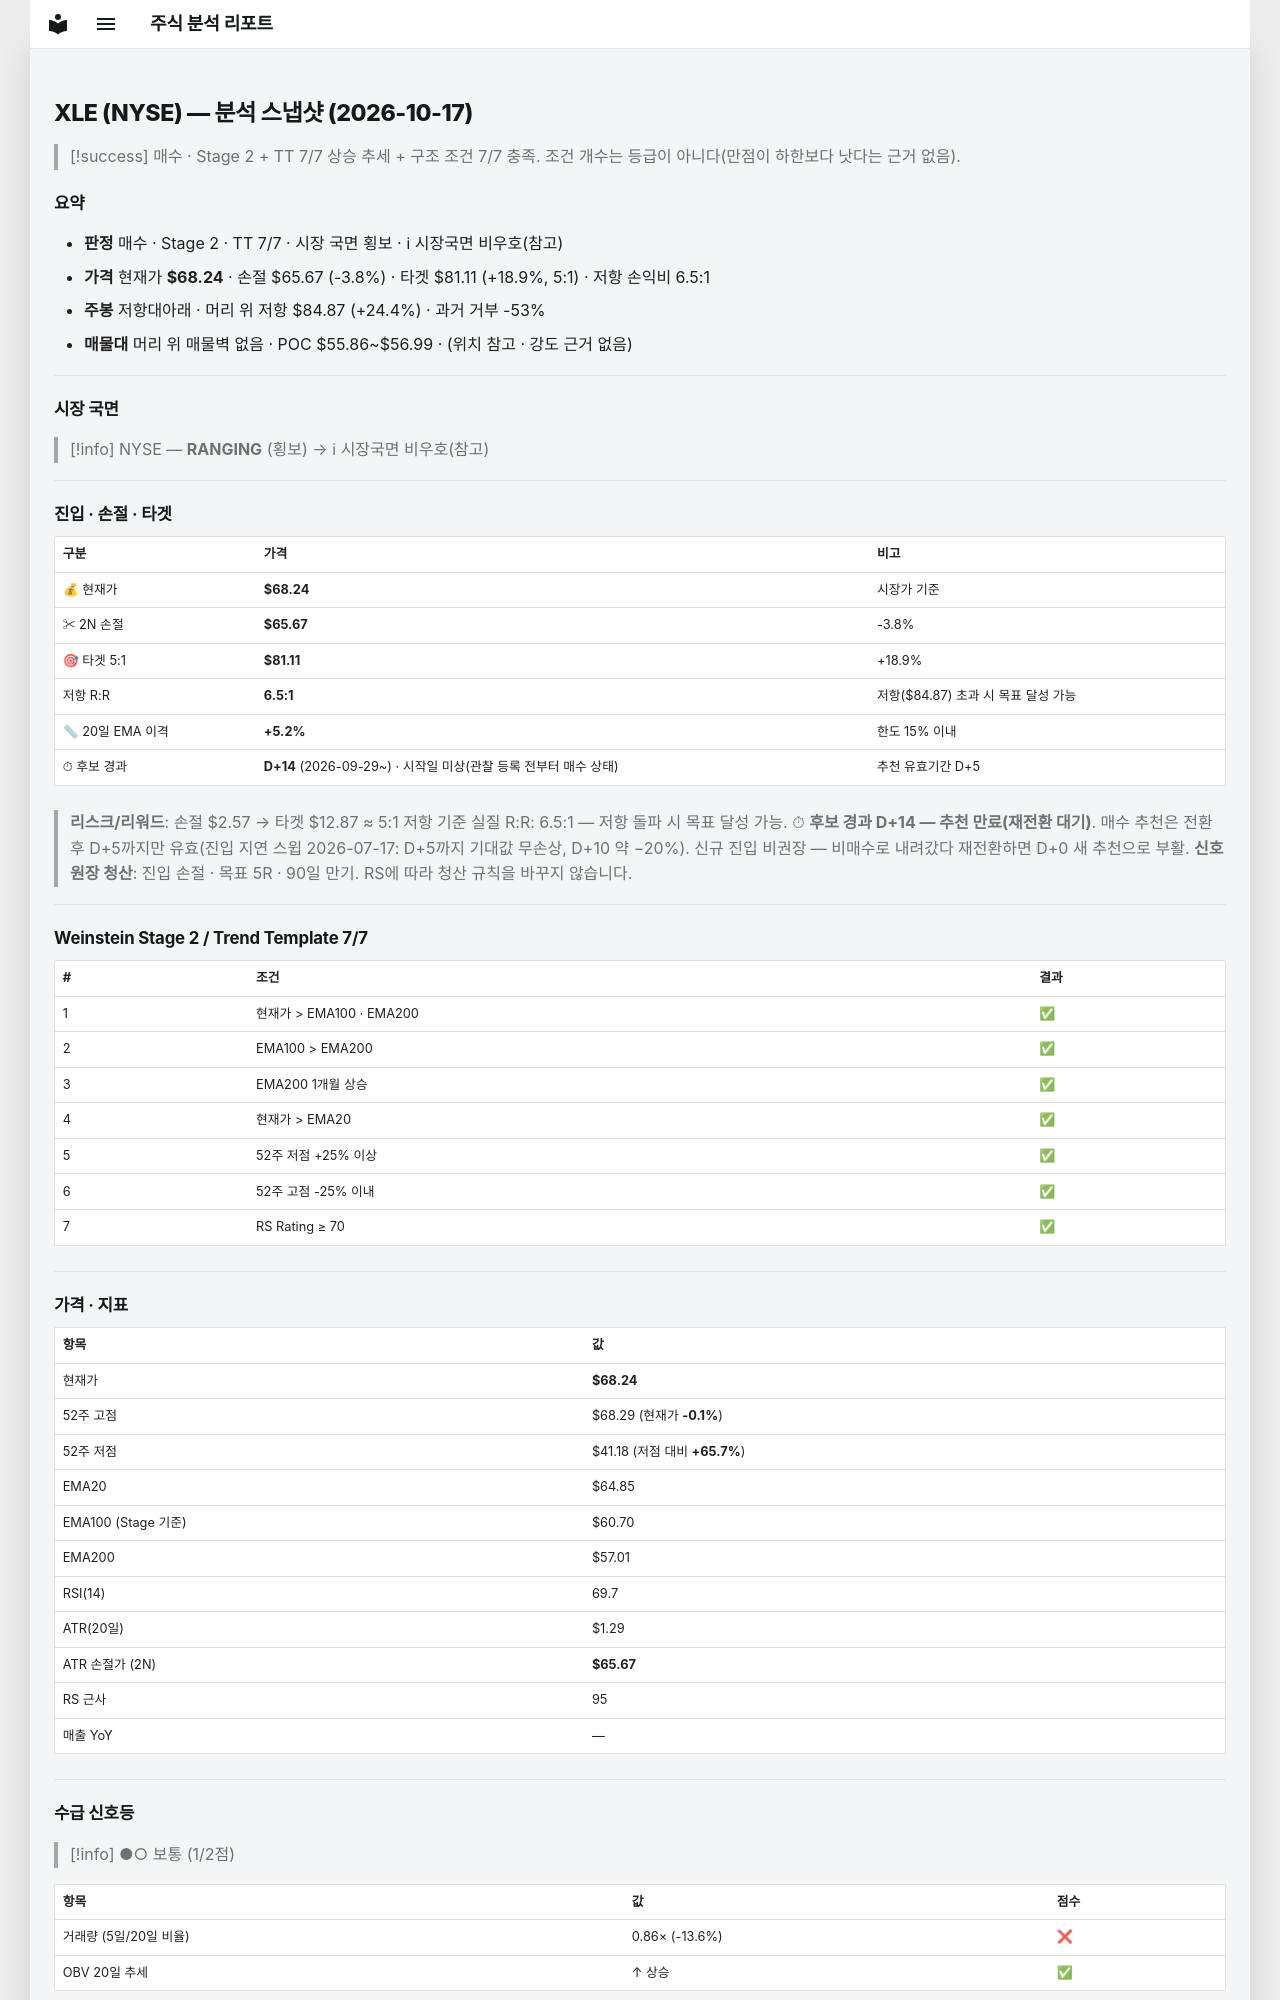

repository: soloandco/stock-reports · page: snapshots/XLE-2026-10-17/index.html · generator: mkdocs

---
type: analysis-snapshot
title: XLE 분석 스냅샷
ticker: XLE
market: NYSE
created: 2026-10-17
updated: 2026-10-17
bar-date: 2026-10-16
verdict: 매수후보
real-rr: 6.46
sma50-gap-pct: 5.2
candidate-days: 14
candidate-since: 2026-09-29
candidate-start-unknown: true
weekly-position: 저항대아래
weekly-overhead-price: 84.87
weekly-overhead-pct: 24.4
stage: 2
trend-template-score: 7
tt-max: 7
ma-set: ema-20-100-200
price: 68.23999786376953
stop-price: 65.665011949969
market-regime: RANGING
supply-demand-score: 1/2
supply-demand-label: 보통
status: tracking
tags:
  - stock-agent
  - watchlist
  - XLE
  - analysis
related:
  - "[[analysis-template]]"
---

# XLE (NYSE) — 분석 스냅샷 (2026-10-17)

> [!success] 매수 · Stage 2 + TT 7/7
> 상승 추세 + 구조 조건 7/7 충족. 조건 개수는 등급이 아니다(만점이 하한보다 낫다는 근거 없음).

## 요약

- **판정** 매수 · Stage 2 · TT 7/7 · 시장 국면 횡보 · ℹ 시장국면 비우호(참고)
- **가격** 현재가 **$68.24** · 손절 $65.67 (-3.8%) · 타겟 $81.11 (+18.9%, 5:1) · 저항 손익비 6.5:1
- **주봉** 저항대아래 · 머리 위 저항 $84.87 (+24.4%) · 과거 거부 -53%
- **매물대** 머리 위 매물벽 없음 · POC $55.86~$56.99 · (위치 참고 · 강도 근거 없음)

---

## 시장 국면

> [!info] NYSE — **RANGING** (횡보) → ℹ 시장국면 비우호(참고)

---

## 진입 · 손절 · 타겟

| 구분 | 가격 | 비고 |
|------|------|------|
| 💰 현재가 | **$68.24** | 시장가 기준 |
| ✂ 2N 손절 | **$65.67** | -3.8% |
| 🎯 타겟 5:1 | **$81.11** | +18.9% |
| 저항 R:R | **6.5:1** | 저항($84.87) 초과 시 목표 달성 가능 |
| 📏 20일 EMA 이격 | **+5.2%** | 한도 15% 이내 |
| ⏱ 후보 경과 | **D+14** (2026-09-29~) · 시작일 미상(관찰 등록 전부터 매수 상태) | 추천 유효기간 D+5 |

> **리스크/리워드**: 손절 $2.57 → 타겟 $12.87 ≈ 5:1
> 저항 기준 실질 R:R: 6.5:1 — 저항 돌파 시 목표 달성 가능.
> ⏱ **후보 경과 D+14 — 추천 만료(재전환 대기)**. 매수 추천은 전환 후 D+5까지만 유효(진입 지연 스윕 2026-07-17: D+5까지 기대값 무손상, D+10 약 −20%). 신규 진입 비권장 — 비매수로 내려갔다 재전환하면 D+0 새 추천으로 부활.
> **신호 원장 청산**: 진입 손절 · 목표 5R · 90일 만기. RS에 따라 청산 규칙을 바꾸지 않습니다.

---

## Weinstein Stage 2 / Trend Template 7/7

| # | 조건 | 결과 |
|---|------|------|
| 1 | 현재가 > EMA100 · EMA200 | ✅ |
| 2 | EMA100 > EMA200 | ✅ |
| 3 | EMA200 1개월 상승 | ✅ |
| 4 | 현재가 > EMA20 | ✅ |
| 5 | 52주 저점 +25% 이상 | ✅ |
| 6 | 52주 고점 -25% 이내 | ✅ |
| 7 | RS Rating ≥ 70 | ✅ |

---

## 가격 · 지표

| 항목 | 값 |
|------|---|
| 현재가 | **$68.24** |
| 52주 고점 | $68.29 (현재가 **-0.1%**) |
| 52주 저점 | $41.18 (저점 대비 **+65.7%**) |
| EMA20 | $64.85 |
| EMA100 (Stage 기준) | $60.70 |
| EMA200 | $57.01 |
| RSI(14) | 69.7 |
| ATR(20일) | $1.29 |
| ATR 손절가 (2N) | **$65.67** |
| RS 근사 | 95 |
| 매출 YoY | — |

---
## 수급 신호등

> [!info] ●○ 보통 (1/2점)

| 항목 | 값 | 점수 |
|------|------|------|
| 거래량 (5일/20일 비율) | 0.86× (-13.6%) | ❌ |
| OBV 20일 추세 | ↑ 상승 | ✅ |

> **판독법**: 거래량이 20일 평균보다 20% 이상 많고 OBV(온밸런스볼륨)가 상승 중이면 매집 수급이 강한 것으로 판단합니다.

---
